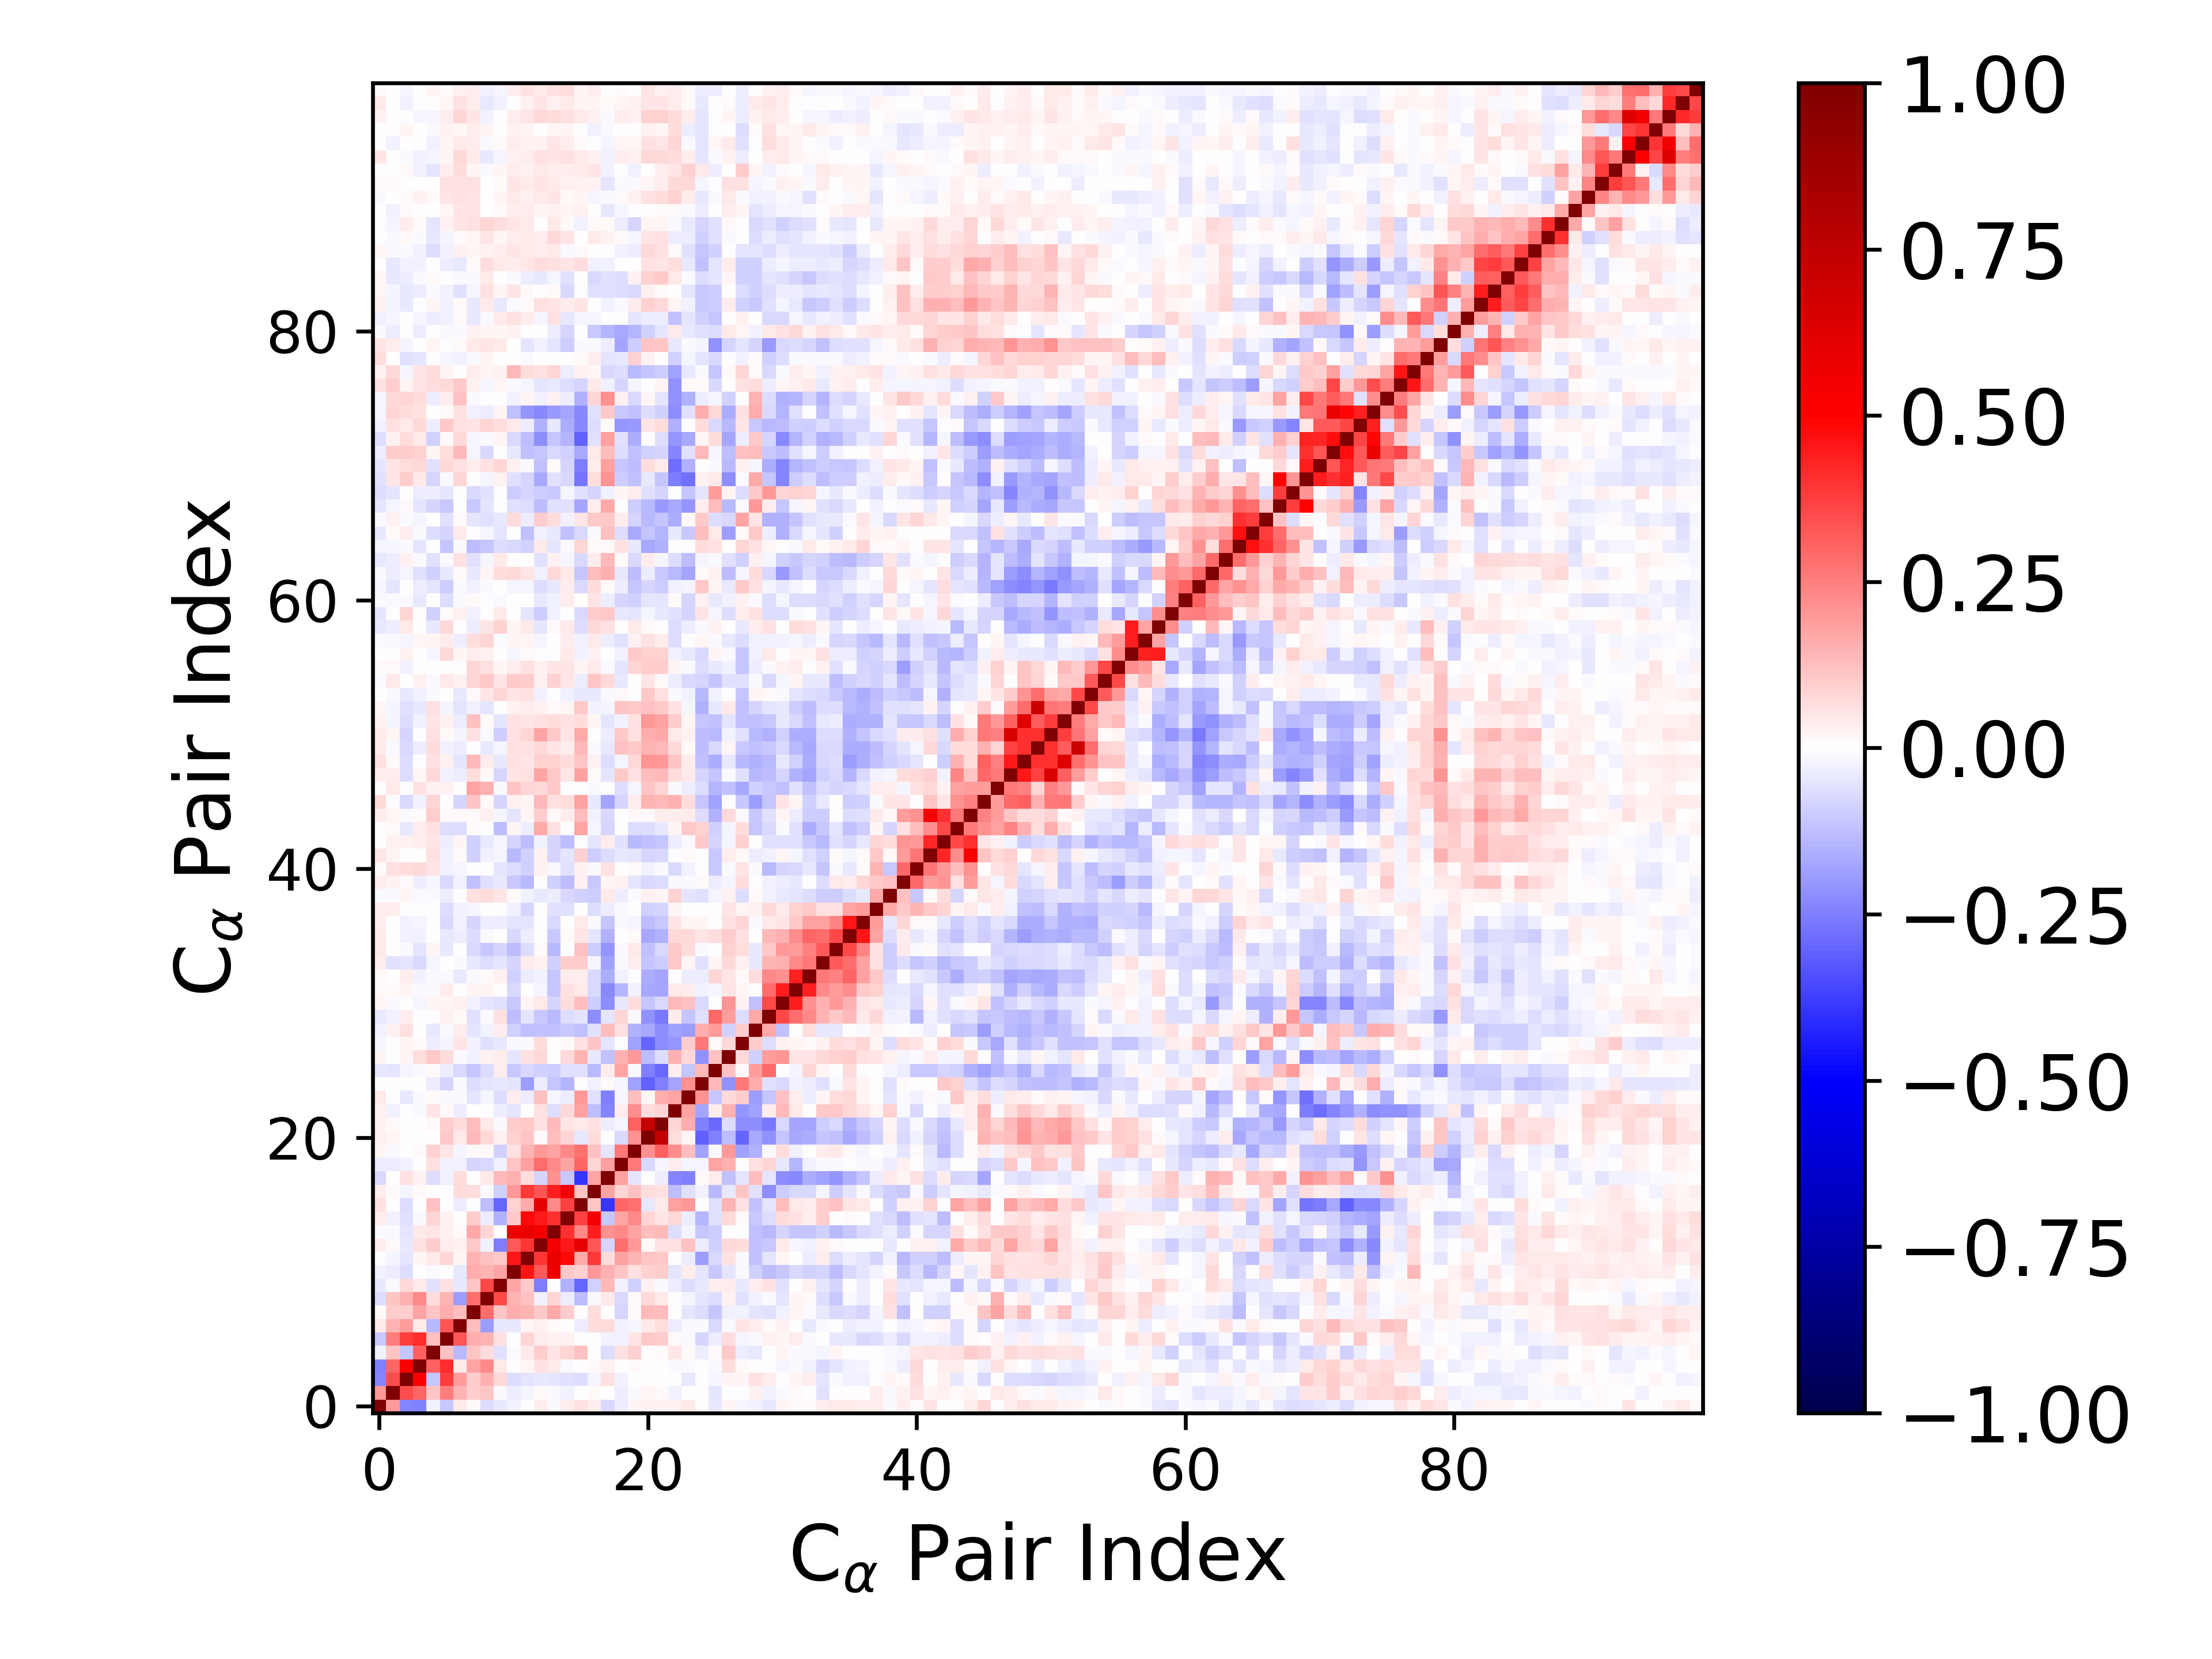

The table this chart was drawn from, first rows:
1.000000000000000000e+00, 2.020601681508286396e-01, -2.420331965370947080e-01, -2.493004806817076813e-01, -3.075639733085095556e-02, -1.023272402287428162e-01, 4.304529044937193544e-02, 9.227996464269356061e-03, -6.582779160565685461e-02, -4.072069883651278227e-02, -2.744232866576504920e-02, -1.032120337302047924e-03, 3.222162329687677795e-02, -1.174086099096996808e-02, 3.709216165869762272e-02, 5.532789740689758595e-02, 3.576659582498187967e-02, -7.049839402635023344e-02, -3.485378600482732375e-02, 2.226567748641217551e-02, 2.875395664297720338e-02, 3.071765452746460720e-02, 2.862150898405553881e-02, 4.523604404231401643e-02
2.020601681508286396e-01, 1.000000000000000000e+00, 3.460281511365211893e-01, 3.008645589283439614e-01, 1.101033295866201550e-01, 2.564244866951155277e-01, 1.415063833357097234e-01, 1.002617187976317936e-01, 1.107589353527614340e-01, -1.349162381688704185e-02, -3.453802694115588878e-02, -1.594978353857765332e-02, 1.319536223779620154e-02, -1.117331374000046784e-02, -2.438595454547621069e-02, -5.173775716262096758e-03, 1.037825422275526384e-02, 6.084723512963879054e-03, -3.472811090823699903e-02, -1.475849279295825614e-02, 1.650758449298048505e-02, 1.083927928850055705e-02, -2.421173347155709116e-02, -7.451034987193167099e-03
-2.420331965370947080e-01, 3.460281511365211893e-01, 1.000000000000000000e+00, 5.167781705903512490e-01, -1.157124882902585833e-01, 3.819750825709319342e-01, 1.898387190682659098e-01, 9.882731589824082785e-02, 1.514569354548358504e-01, 7.572224887560155548e-02, -6.708681959228240954e-02, -5.185220167014095022e-02, -3.996450520106738236e-02, -5.434885258429713456e-02, -6.123606077181094343e-02, -6.657432632976915954e-02, -2.190222201960007747e-02, 5.833682612540359164e-02, -2.900076684442464206e-02, -4.149541682474623336e-03, 6.356428078303100887e-03, 1.339476273077026738e-04, -6.310104345331431393e-03, -4.208871605981134856e-02
-2.493004806817076813e-01, 3.008645589283439614e-01, 5.167781705903512490e-01, 1.000000000000000000e+00, 3.108335291255130417e-01, 4.097904060234019985e-01, 4.012307179023294479e-02, 1.723541284882901814e-01, 2.277914820919760830e-01, 3.910851729281827199e-02, 3.662400343913144608e-03, 1.605292202728676731e-02, 5.581078874538426826e-02, 4.338891245552457809e-02, -8.114100913486939695e-03, 4.173273520883330305e-03, 9.144228777447152567e-03, 2.760135432169284406e-02, 5.747511627862997123e-03, 1.471858750239471263e-02, 7.723363180145763340e-03, 6.284011829110081743e-03, -1.216008860262090402e-02, -1.423717137648133207e-02
-3.075639733085095556e-02, 1.101033295866201550e-01, -1.157124882902585833e-01, 3.108335291255130417e-01, 1.000000000000000000e+00, 1.194504997547551489e-01, -1.341210116514490180e-01, 1.135388440812524907e-01, 6.960728882497543846e-02, -5.639879297268370756e-02, -9.563328034291536037e-03, 4.331002789846553208e-02, 1.001758346958186441e-01, 4.711345665065973937e-02, 8.178950770221471434e-02, 1.241860384536498246e-01, 6.490776140453576037e-03, -6.802379041719952557e-02, 5.998396896406110734e-02, 8.998525943498082713e-02, 7.276674593765111200e-03, 1.014653939797441513e-02, 4.825075082613668881e-02, 1.347387727313127843e-02
-1.023272402287428162e-01, 2.564244866951155277e-01, 3.819750825709319342e-01, 4.097904060234019985e-01, 1.194504997547551489e-01, 1.000000000000000000e+00, 3.352042062582230031e-01, 1.586475366522790142e-01, 1.409794433279957515e-01, 5.543870573042061767e-02, -7.323338724989487264e-03, 8.380442767980583740e-02, 3.475484712693457934e-02, 2.584204919835193098e-02, 2.885475653248429848e-02, -3.863961968980284423e-03, -7.388956952732257145e-03, -2.569120729466421726e-02, -2.597516538655860949e-02, 4.902150780496625920e-02, 1.049670531168638149e-01, 9.906404334453206006e-02, 8.244844388953610076e-03, -1.180788842751572670e-02
4.304529044937193544e-02, 1.415063833357097234e-01, 1.898387190682659098e-01, 4.012307179023294479e-02, -1.341210116514490180e-01, 3.352042062582230031e-01, 1.000000000000000000e+00, 1.270232046942049164e-01, -1.908697749874143090e-01, -4.595151372271730206e-02, -4.559490892620094576e-02, 1.851662726222721642e-02, 2.723904497211344228e-02, 1.086132086303778777e-02, 5.833343701625334603e-03, -3.875276606691419046e-02, 6.436429995600563558e-02, 6.504282519014807640e-02, -2.607412104690872215e-02, -2.016239543817173463e-02, 4.101917008700547290e-02, 6.933502143886960400e-02, -3.887758055822375380e-02, -1.518758698980008509e-02
9.227996464269356061e-03, 1.002617187976317936e-01, 9.882731589824082785e-02, 1.723541284882901814e-01, 1.135388440812524907e-01, 1.586475366522790142e-01, 1.270232046942049164e-01, 1.000000000000000000e+00, 2.828705141084370545e-01, 1.125158294508620538e-01, 1.582507453530890840e-01, 1.452248217103687122e-01, 1.091407102151419894e-01, 1.647443193439489806e-01, 1.004544810956283785e-01, -1.991034283488675709e-03, 6.463309602263957176e-02, 6.429251708082289393e-03, -7.958009832576513898e-02, 1.477112140444547354e-02, 1.361887830364532093e-01, 1.304350220337756883e-01, 4.892765962423778134e-03, -5.041949923188051436e-02
-6.582779160565685461e-02, 1.107589353527614340e-01, 1.514569354548358504e-01, 2.277914820919760830e-01, 6.960728882497543846e-02, 1.409794433279957515e-01, -1.908697749874143090e-01, 2.828705141084370545e-01, 1.000000000000000000e+00, 3.591672910436651822e-01, 1.427250856533952283e-01, 1.240820742738695109e-01, -2.873583804667673852e-02, 7.884908285565951636e-02, -3.264003329440630374e-02, -1.297101482682276041e-01, -9.788943731285649694e-03, 3.982809681926547524e-02, -7.162144240274780083e-02, 9.617328447242758094e-03, 7.247961804667502062e-02, 4.538025131298831227e-02, -7.768372781590148456e-03, -2.109240329723429189e-02
-4.072069883651278227e-02, -1.349162381688704185e-02, 7.572224887560155548e-02, 3.910851729281827199e-02, -5.639879297268370756e-02, 5.543870573042061767e-02, -4.595151372271730206e-02, 1.125158294508620538e-01, 3.591672910436651822e-01, 1.000000000000000000e+00, 1.754105601325018360e-01, 1.061437151963579434e-01, -2.561321430395704923e-01, -3.523806628737321742e-03, -1.506250979726759254e-01, -2.980857212894543196e-01, -9.027583925170408474e-02, 1.333091275341322657e-01, -2.806486606899155634e-02, -9.226896046264591866e-02, 3.033986130756985422e-02, -7.971014812134391211e-03, -3.841808470269699599e-02, -6.426454680406708253e-02
-2.744232866576504920e-02, -3.453802694115588878e-02, -6.708681959228240954e-02, 3.662400343913144608e-03, -9.563328034291536037e-03, -7.323338724989487264e-03, -4.559490892620094576e-02, 1.582507453530890840e-01, 1.427250856533952283e-01, 1.754105601325018360e-01, 1.000000000000000000e+00, 4.566388979606877396e-01, 3.249350585403071867e-01, 5.587693880584625461e-01, 1.054581107340935714e-01, 9.147244972129955909e-02, 2.004990826021788575e-01, 1.537888522852771667e-01, 1.117828074623258422e-01, 5.862684141511136787e-02, 9.048727512765539216e-02, 1.007328944514527674e-01, -4.712314510270936008e-02, 3.391135350634980755e-02
-1.032120337302047924e-03, -1.594978353857765332e-02, -5.185220167014095022e-02, 1.605292202728676731e-02, 4.331002789846553208e-02, 8.380442767980583740e-02, 1.851662726222721642e-02, 1.452248217103687122e-01, 1.240820742738695109e-01, 1.061437151963579434e-01, 4.566388979606877396e-01, 1.000000000000000000e+00, 3.971633991171429900e-01, 5.744820923462267137e-01, 4.798878599813114487e-01, 1.669839203164529273e-01, 3.867193723523154048e-01, 6.279302413960081986e-02, 1.825331650261098893e-01, 1.476501199033759815e-01, 1.140607886965532974e-01, 1.092973034492258771e-01, 2.043005126025345623e-03, -3.212435523231547269e-02
3.222162329687677795e-02, 1.319536223779620154e-02, -3.996450520106738236e-02, 5.581078874538426826e-02, 1.001758346958186441e-01, 3.475484712693457934e-02, 2.723904497211344228e-02, 1.091407102151419894e-01, -2.873583804667673852e-02, -2.561321430395704923e-01, 3.249350585403071867e-01, 3.971633991171429900e-01, 1.000000000000000000e+00, 5.364673005203279832e-01, 4.489207200514885310e-01, 6.014851933156428743e-01, 3.287141552768963471e-01, -8.334011432404105080e-02, 2.849902405670086680e-01, 1.973329323628527643e-01, 1.418393460207424336e-02, 5.543449776410487584e-02, 5.901900865595492707e-02, 1.191931194002664035e-01
-1.174086099096996808e-02, -1.117331374000046784e-02, -5.434885258429713456e-02, 4.338891245552457809e-02, 4.711345665065973937e-02, 2.584204919835193098e-02, 1.086132086303778777e-02, 1.647443193439489806e-01, 7.884908285565951636e-02, -3.523806628737321742e-03, 5.587693880584625461e-01, 5.744820923462267137e-01, 5.364673005203279832e-01, 1.000000000000000000e+00, 4.035764556738159481e-01, 2.301191007035579272e-01, 4.416466684328207992e-01, 2.125346347629337995e-01, 2.265713619863526651e-01, 1.789121068822947802e-01, 1.308181679504282768e-01, 1.395416679998148224e-01, -6.772273485768019741e-02, -1.573870068428775623e-02
3.709216165869762272e-02, -2.438595454547621069e-02, -6.123606077181094343e-02, -8.114100913486939695e-03, 8.178950770221471434e-02, 2.885475653248429848e-02, 5.833343701625334603e-03, 1.004544810956283785e-01, -3.264003329440630374e-02, -1.506250979726759254e-01, 1.054581107340935714e-01, 4.798878599813114487e-01, 4.489207200514885310e-01, 4.035764556738159481e-01, 1.000000000000000000e+00, 3.682752389951060579e-01, 5.455128702253139172e-01, -1.085100440815196937e-01, 1.769337296388814040e-01, 2.297786849713529256e-01, 7.995194015106772689e-02, 5.383844909376018367e-02, 7.603372525643417590e-02, -3.396425186359331577e-02
5.532789740689758595e-02, -5.173775716262096758e-03, -6.657432632976915954e-02, 4.173273520883330305e-03, 1.241860384536498246e-01, -3.863961968980284423e-03, -3.875276606691419046e-02, -1.991034283488675709e-03, -1.297101482682276041e-01, -2.980857212894543196e-01, 9.147244972129955909e-02, 1.669839203164529273e-01, 6.014851933156428743e-01, 2.301191007035579272e-01, 3.682752389951060579e-01, 1.000000000000000000e+00, 1.131797269026531411e-01, -3.961378626140775738e-01, 2.977517113111117775e-01, 2.791235210542909462e-01, -4.052578711619866242e-02, 3.929036818322977770e-02, 1.823770506736838160e-01, 1.982398596618838715e-01
3.576659582498187967e-02, 1.037825422275526384e-02, -2.190222201960007747e-02, 9.144228777447152567e-03, 6.490776140453576037e-03, -7.388956952732257145e-03, 6.436429995600563558e-02, 6.463309602263957176e-02, -9.788943731285649694e-03, -9.027583925170408474e-02, 2.004990826021788575e-01, 3.867193723523154048e-01, 3.287141552768963471e-01, 4.416466684328207992e-01, 5.455128702253139172e-01, 1.131797269026531411e-01, 1.000000000000000000e+00, 1.773701600846003534e-01, 8.250735928775139449e-02, 1.215112387617273138e-01, 6.767043229557637152e-02, 5.987753130712317878e-02, -1.303023820753594075e-01, -6.144539815455404841e-02
-7.049839402635023344e-02, 6.084723512963879054e-03, 5.833682612540359164e-02, 2.760135432169284406e-02, -6.802379041719952557e-02, -2.569120729466421726e-02, 6.504282519014807640e-02, 6.429251708082289393e-03, 3.982809681926547524e-02, 1.333091275341322657e-01, 1.537888522852771667e-01, 6.279302413960081986e-02, -8.334011432404105080e-02, 2.125346347629337995e-01, -1.085100440815196937e-01, -3.961378626140775738e-01, 1.773701600846003534e-01, 1.000000000000000000e+00, 1.826758044210142762e-01, -5.260720544734878018e-02, -3.236432013866933667e-03, -3.723957357703411297e-02, -2.367332481765210273e-01, -2.465017691999042970e-01
-3.485378600482732375e-02, -3.472811090823699903e-02, -2.900076684442464206e-02, 5.747511627862997123e-03, 5.998396896406110734e-02, -2.597516538655860949e-02, -2.607412104690872215e-02, -7.958009832576513898e-02, -7.162144240274780083e-02, -2.806486606899155634e-02, 1.117828074623258422e-01, 1.825331650261098893e-01, 2.849902405670086680e-01, 2.265713619863526651e-01, 1.769337296388814040e-01, 2.977517113111117775e-01, 8.250735928775139449e-02, 1.826758044210142762e-01, 1.000000000000000000e+00, 2.605746306337836660e-01, -7.244612245072930279e-02, -2.104632961032299257e-02, 3.698759948209909276e-02, -1.707887823715367043e-02
2.226567748641217551e-02, -1.475849279295825614e-02, -4.149541682474623336e-03, 1.471858750239471263e-02, 8.998525943498082713e-02, 4.902150780496625920e-02, -2.016239543817173463e-02, 1.477112140444547354e-02, 9.617328447242758094e-03, -9.226896046264591866e-02, 5.862684141511136787e-02, 1.476501199033759815e-01, 1.973329323628527643e-01, 1.789121068822947802e-01, 2.297786849713529256e-01, 2.791235210542909462e-01, 1.215112387617273138e-01, -5.260720544734878018e-02, 2.605746306337836660e-01, 1.000000000000000000e+00, 2.122655595280446561e-01, 3.118159312194799249e-01, 2.212334481682955434e-01, 1.263869990480662453e-01
2.875395664297720338e-02, 1.650758449298048505e-02, 6.356428078303100887e-03, 7.723363180145763340e-03, 7.276674593765111200e-03, 1.049670531168638149e-01, 4.101917008700547290e-02, 1.361887830364532093e-01, 7.247961804667502062e-02, 3.033986130756985422e-02, 9.048727512765539216e-02, 1.140607886965532974e-01, 1.418393460207424336e-02, 1.308181679504282768e-01, 7.995194015106772689e-02, -4.052578711619866242e-02, 6.767043229557637152e-02, -3.236432013866933667e-03, -7.244612245072930279e-02, 2.122655595280446561e-01, 1.000000000000000000e+00, 7.243732346716231785e-01, 6.565106766270670247e-02, 1.911960874270375588e-02
3.071765452746460720e-02, 1.083927928850055705e-02, 1.339476273077026738e-04, 6.284011829110081743e-03, 1.014653939797441513e-02, 9.906404334453206006e-02, 6.933502143886960400e-02, 1.304350220337756883e-01, 4.538025131298831227e-02, -7.971014812134391211e-03, 1.007328944514527674e-01, 1.092973034492258771e-01, 5.543449776410487584e-02, 1.395416679998148224e-01, 5.383844909376018367e-02, 3.929036818322977770e-02, 5.987753130712317878e-02, -3.723957357703411297e-02, -2.104632961032299257e-02, 3.118159312194799249e-01, 7.243732346716231785e-01, 1.000000000000000000e+00, 7.904764380631411347e-02, 1.622594050378802222e-01
2.862150898405553881e-02, -2.421173347155709116e-02, -6.310104345331431393e-03, -1.216008860262090402e-02, 4.825075082613668881e-02, 8.244844388953610076e-03, -3.887758055822375380e-02, 4.892765962423778134e-03, -7.768372781590148456e-03, -3.841808470269699599e-02, -4.712314510270936008e-02, 2.043005126025345623e-03, 5.901900865595492707e-02, -6.772273485768019741e-02, 7.603372525643417590e-02, 1.823770506736838160e-01, -1.303023820753594075e-01, -2.367332481765210273e-01, 3.698759948209909276e-02, 2.212334481682955434e-01, 6.565106766270670247e-02, 7.904764380631411347e-02, 1.000000000000000000e+00, 1.733005879438351549e-01
4.523604404231401643e-02, -7.451034987193167099e-03, -4.208871605981134856e-02, -1.423717137648133207e-02, 1.347387727313127843e-02, -1.180788842751572670e-02, -1.518758698980008509e-02, -5.041949923188051436e-02, -2.109240329723429189e-02, -6.426454680406708253e-02, 3.391135350634980755e-02, -3.212435523231547269e-02, 1.191931194002664035e-01, -1.573870068428775623e-02, -3.396425186359331577e-02, 1.982398596618838715e-01, -6.144539815455404841e-02, -2.465017691999042970e-01, -1.707887823715367043e-02, 1.263869990480662453e-01, 1.911960874270375588e-02, 1.622594050378802222e-01, 1.733005879438351549e-01, 1.000000000000000000e+00
-5.882111089009836591e-03, 3.455829797862176606e-03, 7.399110943979841752e-03, 5.873643494483055637e-03, -3.851815890501321393e-02, -8.002350854594215968e-02, -1.163486486553966248e-02, -6.654185684789137856e-02, -5.330103637490818391e-02, -4.122654456364651526e-02, -5.349657716881350139e-02, -1.885381906179313949e-01, -3.362312967163510330e-02, -1.147718973193372349e-01, -1.436359915440663104e-01, 4.973895694920991289e-03, -2.943795907128020362e-02, 9.724572285737798777e-03, -1.771563938934939131e-02, -1.800871862709862437e-01, -3.123972750468036463e-01, -2.465764631837257526e-01, -1.724779794839849112e-01, 2.150831289004800917e-01
-3.991248748670538082e-02, -4.891462065799780101e-02, -1.719605762344349198e-02, -1.245170801380705503e-02, 1.135055477742594361e-02, -3.825224711346119494e-02, -7.080093382938376645e-02, -1.152554792708989223e-01, -6.923793483592204090e-02, 3.635141324878796848e-02, -1.053054030877264291e-01, -7.322761874856090203e-02, -8.941118639707014426e-02, -9.725064018219245487e-02, -5.687827831433759501e-02, -5.929243534033332153e-02, -1.378710197295187345e-01, 3.777483552547555856e-02, 1.779250089077661634e-01, -1.138911829105219119e-02, -2.489840189230506096e-01, -2.890927097524432776e-01, 3.765238845691930986e-02, -1.122353147526972822e-01
1.575192724068656680e-02, -6.161613054362855826e-04, 2.044626115907848679e-02, 6.624947491815530443e-02, 1.061747309813527995e-01, 6.558702281824944913e-02, -1.177406104244351458e-02, -2.605411527647909231e-02, 3.106179873054800214e-02, 3.854239596330303469e-02, -4.947471372118632943e-02, 5.587103531156224073e-02, 7.074611495166154007e-02, -4.722223640546053917e-03, 7.253062032891126332e-02, 1.455020406039500280e-01, -4.001149093410803076e-02, -1.224040574310511359e-01, 1.537169168139674857e-01, 2.030450536493847435e-01, -1.283950643950727277e-01, -6.711330566797586716e-02, 1.486143021739931291e-01, 7.594330721001411877e-02
-2.092064117108123622e-02, -4.498019008277030772e-03, 1.598864387308479226e-02, 8.698338513758986645e-03, -3.455379128859020071e-02, -1.697212844381993171e-02, 4.935367914566312492e-02, -2.779469171954393469e-02, -5.722620424339429357e-02, -4.112121727778467184e-02, -1.432127035214881411e-02, -1.245129189538577916e-02, 6.653155133618939010e-02, -3.987773201615908876e-03, 1.497089711037974218e-02, 5.604521691924810312e-02, 1.143266235907752781e-01, -4.820688027049748609e-02, -7.698963313176690818e-03, -1.858885887376967583e-01, -3.031098090785671606e-01, -2.258883963540611328e-01, -2.084000003845342119e-01, 9.403773018365199632e-02
-2.491154676081676692e-02, 2.919529432814602435e-02, 5.816225612524739824e-02, 1.672100999929936960e-03, -4.401078011727289907e-02, -1.108394851406406187e-02, 3.465408432417489693e-02, -4.745361684272064728e-02, -3.078887107224606567e-02, 3.248731694491879124e-02, -9.329609827548412948e-02, -1.242488155790324456e-01, -1.236985637786644082e-01, -1.198512037118375922e-01, -1.035852488533063886e-01, -1.216565115489725152e-01, -6.073957874128153855e-02, 1.317791715583507550e-01, 5.975267165531045199e-02, -1.490437969436246846e-01, -1.680020241589859353e-01, -2.225672044193593158e-01, -1.828629302925360300e-01, -1.917658646786085108e-01
-4.561175922200893379e-02, -2.588409792538909349e-02, 3.635001714668355255e-02, -5.771463091607293913e-03, -3.366260054980696036e-03, 2.517111382283765061e-02, 1.223339421167525878e-02, -5.581313230319064761e-02, -1.296776465066740332e-02, 5.992473023260993376e-02, -1.285433341399645213e-01, -4.921642884599325418e-02, -1.060454038847275654e-01, -1.379726212352695158e-01, -6.463800313411878495e-02, -5.423950664564709118e-02, -2.243932830780293042e-01, -4.759856744468548423e-02, 7.945292376392233680e-02, -1.339588701235381457e-02, -2.171207926328036220e-01, -2.586532966769076736e-01, 3.810268690168436972e-02, -1.162353318733188728e-01
2.290653311986799376e-02, -8.517992094905375497e-03, -2.608089030735793318e-03, -2.032170395516700798e-02, 1.871286077357176350e-02, 2.335718837650131371e-02, 3.065850086956796797e-02, -3.056113874077578257e-02, -5.304083739686776128e-02, -5.501299161797898463e-02, -1.061931022812239445e-01, 2.080581569790248414e-02, 4.179968819167043798e-02, -8.169221895787406873e-02, 6.871745049201292976e-02, 1.318329810076027397e-01, -9.480526692547797118e-02, -2.260233843115319052e-01, -4.302466281111252955e-02, 7.024743937855172649e-02, -1.144933560386983823e-01, -7.752375228508301408e-02, 1.340679608974667258e-01, 1.191933328914326212e-01
1.437423111837488054e-02, 1.378341015270228252e-02, 1.577861632214964602e-02, -8.585534093995964358e-03, -8.342610724580703033e-03, 3.193794307206333782e-02, -6.831176468921788337e-04, 1.672082492168031412e-02, 1.727767594714058053e-02, 1.941012400683066142e-03, -7.737595236352889927e-02, 4.284271541304499574e-03, -2.322686505259438997e-02, -1.126484158376562517e-01, 6.118574002717327293e-02, 4.293952838924165044e-02, -7.286348393667105294e-02, -2.303179686873839671e-01, -1.423363501064152659e-01, -2.543986161115198430e-02, -1.670576704570196913e-01, -1.790852921486327520e-01, 4.133792533193025864e-02, 3.209109837788964859e-02
1.500979539827713115e-02, 2.573640089767826396e-04, 3.335015540379553112e-02, -2.501471615998030265e-02, -1.485712164226205521e-02, -1.019659013093129375e-02, -4.442762902494280797e-02, -1.090408289951904676e-02, 8.767699394941430580e-03, 2.776719280932281667e-02, -8.972842894049171125e-02, -3.501679040192300085e-02, -2.715498976598197667e-02, -1.164600064029614468e-01, 3.770088851611436837e-02, 3.722901508726246533e-02, -7.141453240729352114e-02, -1.570755119288677615e-01, -2.934490651154699620e-02, -6.219943837673594898e-03, -1.588142580402781001e-01, -1.786649484662848897e-01, 4.131798780798184682e-03, -3.509710299053979410e-02
3.153187087240409692e-02, -5.582757620903144175e-02, -4.915186477542372173e-02, -7.043837383804571473e-02, -1.780011016924670439e-02, 5.364720004299852914e-03, -1.483158038726108650e-02, -4.459315257380553482e-02, -6.493567629678419217e-02, -5.128984489191510537e-02, -8.346110186202315706e-02, 3.455276315819533206e-02, 2.494831765661117973e-02, -8.716006880116337896e-02, 9.400578127789145644e-02, 1.001527244982056836e-01, -1.674464023213510788e-02, -1.850091501521010373e-01, -1.509447433467368468e-02, 3.465007962112328505e-02, -1.096124122539410273e-01, -1.014612004909596354e-01, 1.085972490091763332e-01, 2.339272310788836559e-02
3.959516523350838091e-02, 2.386934904579294560e-03, -1.411441213494819477e-02, -5.368047984301724945e-02, 1.784224513303034679e-02, -4.159090361025591376e-02, -4.411306237457753368e-03, -7.717458750485430008e-02, -1.027039138011178881e-01, -7.881124721432505864e-02, -1.319274239597504339e-01, -6.753964822827050740e-02, 8.840223051832952345e-03, -1.366484672224300700e-01, 6.774401615891279156e-03, 1.206529010095302168e-01, -9.573018808135320967e-02, -2.103064373244788177e-01, -9.808270397051916528e-03, 4.167482223846618455e-02, -1.177245303857406278e-01, -7.659989480577929222e-02, 1.044625656716666046e-01, 6.812175810677434384e-02
4.625217877349823564e-02, 1.201987241166452541e-03, -2.417399055593673005e-02, -2.550700716826407102e-02, -1.419842184422827423e-03, -4.581614498784124245e-02, -3.658361266377211513e-02, -6.546271152294401430e-02, -8.974812813455058935e-03, 2.009651417649028528e-03, -7.522426134874801718e-02, -3.650004210686314671e-02, -7.297862337821234106e-03, -1.077862973082416992e-01, 1.241587767040582858e-02, 5.075073538610696405e-02, -5.368643344749091800e-02, -1.514063710394698836e-01, -7.088638828809564786e-03, 1.530129936611046744e-02, -1.711509881016568257e-01, -1.530840287793859278e-01, 7.264848887456759607e-02, 7.466165564199696292e-02
3.457379883701821449e-02, 5.557156917353489774e-03, -2.359631866083884699e-02, -2.244162801220905140e-02, -5.192473195499792971e-03, -7.157873229136516025e-02, -2.633751575154763547e-02, -8.508820331641954449e-02, -3.821015160329778448e-02, -3.437881338304722700e-02, -5.024422401888892914e-02, -5.389385539474144532e-02, -2.389123794725011001e-03, -7.227168961603268327e-02, 1.779696238444133461e-03, 4.234478616660281719e-02, -1.407335020743960378e-02, -1.170040832426815364e-01, -1.267046993307356997e-02, -1.632166626597358200e-02, -1.267531189183880580e-01, -1.065001999158960433e-01, 4.748256097891744715e-02, 2.330227496069494156e-02
3.316693569264007185e-02, 3.524011999509406301e-02, -2.803291745083524248e-03, -3.763577785727690098e-03, 1.839386952483270353e-03, -6.511911335972529746e-02, -3.082816989927344639e-02, -1.605110734535927786e-02, 4.321208884857542266e-03, -2.481940591351200834e-03, -2.505737138048197074e-02, -7.909977870437749636e-02, 2.002146111737417716e-03, -5.605408693823325100e-02, -5.493902702694839629e-02, 5.026899094424926683e-03, -6.772388800915379869e-02, -3.425524495527521029e-02, -1.236400175263280971e-02, 4.935885979086522025e-03, -9.144647513658364646e-02, -8.255461073028125263e-02, 2.130174156107884562e-02, -1.025044444429484879e-03
-1.280512757525015081e-02, -1.290459483404835135e-02, 2.327022131907720628e-02, -1.440576945187755330e-02, -1.136801187780839967e-02, -3.455470676612893560e-02, -2.906118724894424937e-03, 6.242513888057028837e-02, 6.737955711693040250e-02, 4.866321285170824990e-02, 1.530846086118698920e-02, -2.519700341605306260e-02, -4.077179069836136399e-02, -3.497299278700614911e-02, -7.393499422828990475e-02, -8.909872298987626948e-02, -9.631306621229777931e-02, 4.541832711559843500e-02, -3.669147251289963524e-02, -1.322866880635238836e-02, 3.030873195277665466e-02, 2.219318577272254289e-02, 8.878478796970241949e-02, -4.904358867728312449e-02
3.271508463547322804e-02, 2.625339164004842837e-02, 1.223074161943784981e-02, -3.254294018094180257e-02, -2.000512703085975674e-02, -7.641925995696331742e-02, -2.724735112144410429e-02, -1.213674085860148716e-01, -6.053377558539580622e-02, -4.497319919428042351e-02, -1.039758142051686873e-01, -1.375299643383232628e-01, 3.671069244212179020e-03, -8.918495128822989670e-02, -1.291465539301035470e-01, 2.371115922549960411e-02, -1.062833844230641617e-01, 1.962341584850138890e-02, 2.968415707330559344e-02, -5.444141321455986393e-02, -7.238527811633653497e-02, -6.863312465059195899e-02, -1.395305623264893151e-02, -9.429548184906542604e-03
1.110872834095625629e-02, 6.187268363257732856e-02, 6.976620047494001831e-02, 7.171954693114705737e-02, 5.009669293521386985e-02, -3.057248285967793799e-02, -2.335274222166656630e-02, 2.276852335046756180e-03, 4.059700686649107652e-03, -4.871035354889654417e-02, -6.342029293941781054e-02, -8.688343678622249822e-02, 3.107776995989855809e-02, -1.224730269543775583e-02, -6.027231651130870310e-02, 2.766769365290722843e-02, -1.011720483346387721e-02, 5.756108477939910623e-02, 4.058779495209078269e-04, 1.367423189498877083e-02, -2.837609546680826961e-02, -1.141442682273560195e-02, -7.335758313110427031e-02, -2.566264829789768540e-02
5.372290496096034790e-02, 2.158696868784197934e-02, -5.693192134837200130e-03, 1.540217123272004341e-03, 5.909063809164594172e-02, -2.375630217351088272e-02, 1.124276570715619303e-02, -8.700282264414281597e-02, -2.346751828255896899e-02, -1.782722765829999542e-02, -1.371511262666548492e-01, -9.360452865783004672e-02, 2.364058616454743633e-02, -8.525114108329684415e-02, -5.290289652072703575e-02, 8.640909943470154175e-02, -9.789476391593741889e-02, -6.873711509306862366e-02, -3.913577376951291736e-02, -5.298570194175226261e-02, -8.102664290107400302e-02, -7.272667206104034554e-02, -6.456780352783030724e-03, 1.509997190067555346e-02
3.126710046965831390e-03, 2.408046008546830749e-02, 3.065981999680459161e-02, 3.461700703938201673e-02, 4.801822141028494473e-02, -3.898977695638139451e-02, 1.910455080713440237e-02, -9.132913022260147340e-02, -3.980966678737987707e-02, -1.760518759462135693e-02, -8.489934354822126217e-02, -1.313475959318339270e-01, -2.576415708880335984e-02, -8.517161779704121582e-02, -1.318596994111338183e-01, -4.942740145562817163e-03, -5.178982320384725030e-02, 3.548021577013490274e-02, -6.244278090873176673e-02, -1.357151174318669551e-01, -1.247622592484822768e-01, -1.121694213391743050e-01, -3.696921332086759021e-02, -1.527762525614371689e-02
-4.855066855754357896e-03, 1.483214441067773164e-02, -4.436507749938610468e-02, 3.282215062506269737e-02, 5.485202220745262480e-02, -6.982366041639667675e-02, -6.937532409812509349e-02, 1.413171386373761849e-02, -4.885606567979383814e-03, -1.326249165959270671e-01, 1.738946988475357711e-02, -3.536738816741711450e-02, 1.686100058952773872e-01, 5.680159737756580729e-02, -3.576781068868157935e-03, 1.746443617750048083e-01, -1.809402103896105840e-02, -8.201588789010796909e-02, 1.651985941308199268e-03, -6.902114319023809619e-02, -6.281455732454821472e-02, -4.046629507625087302e-02, 1.798341027120916799e-02, 1.022474784686095706e-01
3.722020242849900101e-02, 2.022410065457877840e-02, -1.127582332374311991e-02, 1.121495748799369516e-02, 9.974547963138512274e-02, 1.185869464883708597e-02, 1.002402706749467610e-02, 1.325049766698397323e-02, 2.491952176232027638e-02, -2.000785479443158502e-02, -4.885728132070058655e-02, 1.884710762295812789e-02, 9.746284824071888009e-02, 1.196169308009387838e-02, 3.810154615969522929e-02, 1.292987498508106625e-01, -2.957649966201451874e-02, -7.195312323103426888e-02, -4.342134918282822276e-03, 9.750094177949256841e-03, 8.919949241598262163e-03, 3.540477231270944963e-02, 3.168096398843973233e-02, 3.500225100256611210e-02
7.671474023011683185e-02, -2.825492748669390132e-03, -7.496442405275625942e-02, -2.584309023579487927e-02, 8.560195531967662586e-02, 3.468391089211829686e-03, -8.131915355792400379e-02, 1.165400504803600912e-01, 1.066014379718883270e-02, -7.961788579654924258e-02, 2.654589109683413994e-02, 2.003653380461721187e-02, 1.360779322388297186e-01, 6.162531845141578507e-02, 6.732896279427143249e-02, 1.831702890567318831e-01, -4.606087096299220363e-02, -1.781734131064988957e-01, -8.191819498889706119e-02, 3.354110852475779281e-02, 1.476496291072670330e-01, 1.398084709643977464e-01, 1.519344192388716597e-01, 6.469623369831310755e-02
-1.688639847675997129e-03, 4.431766732661249902e-02, -2.299914656505952157e-03, 5.526499302783521167e-02, 3.056831032055687403e-02, 2.492395648335592184e-02, 5.659956318378790187e-04, 1.730787044103285210e-01, 1.516150740122997054e-01, -1.501765369654350056e-02, 1.153659181206993234e-01, 7.867843848313843536e-02, 7.570040294101586242e-02, 1.085262646626906080e-01, -4.904437024814205584e-03, 4.874980491353511809e-03, -1.029374603019673519e-02, 6.093782020608367288e-03, -6.745248150861155034e-02, -1.848849467054767756e-02, 1.132121939524938503e-01, 8.017829133751548654e-02, -1.057499403751556433e-02, -3.362727688322993819e-02
3.860811927594773318e-02, 3.609334188187984099e-02, -6.383383105331669194e-02, 1.647092496421426536e-02, 7.230927148740680377e-02, -2.442495981100431535e-02, -3.589181394444267842e-02, 6.927109928281356688e-02, 1.527574857458460257e-02, -8.510382417965323132e-02, 4.940016002140010243e-02, 5.992479156557310033e-02, 1.751842347650734433e-01, 1.092589692060807471e-01, 5.010120009537219476e-02, 1.864530283421573509e-01, 1.259163375097787849e-02, -5.269209022205838255e-02, 1.016452397491520443e-01, 6.198700179610924788e-02, 1.280183573032703248e-01, 1.338343800395612182e-01, 6.926973923538704003e-02, 4.512524561111821986e-02
5.662093795587270356e-02, 9.042533735751609111e-03, -6.775848136228017349e-02, -5.841940886886474310e-03, 6.205319711228264590e-02, 2.509482186962827890e-02, -4.959327008669522224e-02, 1.381596196317048664e-01, 3.858041159017832483e-02, -4.429158501085925237e-02, 6.094206304375606592e-02, 5.270819948238352620e-02, 8.915226164334437431e-02, 9.140416287510570725e-02, 6.388016672838173204e-02, 1.109316688257857703e-01, 2.519095092208907538e-02, -6.489031577444220877e-02, -1.854482007087053866e-02, 7.609810257600256589e-02, 2.089743302656981716e-01, 2.030701813546100798e-01, 1.112050477186931063e-01, 3.788234421471925462e-02
4.318051791515872123e-02, -8.702842017975647576e-03, -7.321201230402761551e-02, -3.811198712912463454e-02, 6.813846329558996551e-02, -2.855540110164014531e-02, -3.627309470883903486e-02, -4.677803768025500311e-03, -4.238558504518231268e-02, -2.014782677175975048e-02, 5.662022644637713237e-02, 5.828674704886173397e-02, 7.594279015435792535e-02, 5.373987497634249988e-02, 3.624295152316549251e-02, 1.380588634912183477e-01, -1.075656965486899465e-02, -4.531336501588618948e-02, 1.222802285511630227e-01, 1.070643121001935150e-01, 1.463244613385462078e-01, 1.335670097898831732e-01, 7.075427681123970525e-02, 1.097585784498398068e-02
4.268587318238535600e-02, 1.859337506463876188e-02, -7.815276619800157198e-02, -2.977172007219136465e-03, 5.587782004686391718e-02, 1.236412052350015396e-02, -2.036849658548453915e-02, 5.850372838167729878e-02, -1.318079280452129874e-02, -9.379820011742824593e-02, 6.169560421571432945e-02, 8.159511676566159888e-02, 1.719172386179945722e-01, 1.076509746429745867e-01, 5.029369748984609256e-02, 1.666387093251615326e-01, 3.403154626929887593e-03, -3.674099640409179968e-02, 1.091711874278512712e-01, 5.696335370463439379e-02, 1.619105659940940911e-01, 1.662465123936802125e-01, 4.094416954689333865e-02, 2.642381362592892760e-02
3.038078812961097705e-02, -1.886559640553269260e-02, -6.493111046575208989e-02, -3.018599694443278511e-02, 4.747940841352284169e-02, 2.735704250256218786e-02, -3.804519763932757981e-02, 1.195514692158132497e-01, 9.324719948852460555e-03, -4.993507813696335812e-02, 5.721042817114616041e-02, 5.158812930276761299e-02, 5.887576137136368848e-02, 6.493174083831926291e-02, 5.777435756721963078e-02, 6.305386506499893740e-02, 2.019738252288266755e-02, -5.043863384732376332e-02, -2.716138822234322181e-02, 5.976081752016072085e-02, 1.954815721689219521e-01, 1.860471970217211224e-01, 9.460796593514390895e-02, 1.733230248772470866e-02
1.723328067956343343e-02, -2.052982630446156115e-02, -5.976422914146685417e-02, -3.916106341883943132e-02, 6.001136604095059363e-02, -2.162339242680277537e-02, -4.986033370413246735e-02, -2.811583176561271991e-02, -4.795145913604414306e-02, 2.109598621945811547e-03, 2.849462144647959758e-02, 3.661253495001847574e-02, 2.985172640541403424e-02, 1.525569754319324074e-02, 2.168143691429134240e-02, 1.036595045807890553e-01, -2.584561330310218216e-02, -1.622700583991465439e-02, 1.109798165820513327e-01, 1.060172673675176674e-01, 1.212818840988101887e-01, 1.042177814053296958e-01, 5.947704282972365170e-02, -1.660458690831371695e-02
4.534655606654129992e-03, -1.541422737252986543e-02, -4.598711051671422467e-02, -2.697442661056217647e-02, -9.736317297760000225e-03, 3.503985179529236897e-05, -4.120906402416339015e-02, 1.043361601110327254e-02, 5.466315826742634137e-02, 8.410360379888588700e-02, 4.716435564244185474e-02, 5.683774609177393022e-02, -3.062793116534851673e-02, -1.722570617212909128e-03, -2.657928008628603067e-02, -3.979803093331723413e-02, -3.938720113104580284e-02, -9.799677956768615417e-03, 1.439423035123992521e-02, -6.113417603726226460e-03, 1.075042512625917768e-01, 6.232809766266215329e-02, -1.390432522005660004e-02, -2.653966273824491864e-02
-8.455107748698649853e-03, 4.125175027737040118e-02, 3.206744362711027099e-03, 2.597854088469051317e-02, -1.160844467143176857e-02, 4.025594439833541510e-02, 2.979960987358556621e-02, 8.351026132781921851e-02, 1.086775426604818795e-01, 5.458915151593690673e-02, 1.090841920738028492e-01, 9.633625308466900461e-02, 3.100498731501785329e-02, 9.129219591906287401e-02, 4.931718048469153209e-02, -3.454384645323109460e-02, 1.098111987284550867e-01, 7.618408853629010657e-02, -4.115314394313780016e-02, 2.654948947459572460e-03, 4.849092708580603900e-02, 1.125288391509325116e-02, -3.535948368169132550e-02, -7.108494642649891559e-02
1.403420327532169283e-02, 9.499395942456348094e-03, -2.644972244755204246e-02, 1.863422935340403215e-03, -5.017095867665946098e-03, 6.334781776560531423e-03, -2.826005088392740967e-03, 8.177751805765051674e-02, 5.780107007648361411e-02, 1.741840430967583203e-02, 3.439567909037873072e-02, 5.735435200762875607e-02, 2.955210699761941576e-02, 4.936551630357868120e-02, 5.252082665363252967e-02, 1.886396749068534190e-02, 4.460653401263277307e-02, -1.332193888794843892e-02, -5.105978387644358185e-02, 8.548845481275171854e-02, 1.011508342009920514e-01, 9.887446670190143394e-02, 2.290148270854979254e-02, -1.276395617444515615e-02
-5.552853193873772027e-03, -3.874481179674497001e-03, 2.348397767507362857e-02, 6.707922041495927360e-05, -2.023085015875296377e-02, 7.678666385886992463e-02, 2.068689561720300427e-02, 3.327780837722400104e-02, 2.769589184015244440e-02, 3.812506033456051525e-03, -2.315309473141306459e-02, 8.731785969145743412e-03, -6.950269810124683721e-03, -2.119044464044008563e-03, 4.015870243137564105e-02, -3.018223378698484463e-02, 2.590918065076816892e-02, -5.200697268384743902e-03, -2.878566629553190592e-02, 1.021526030254045064e-01, 9.067500295801962651e-02, 8.675234804198848904e-02, -2.388367700009663003e-02, -4.307652977800618954e-02
-1.411871175848427445e-02, -1.332457310964839381e-02, -1.879229384677437789e-02, 1.974472773644590784e-02, 2.135419971506786335e-02, 3.796061776017382178e-02, -3.876804906573023957e-02, 6.478197469907284733e-02, 8.029864756718897711e-02, -1.316185250268640979e-02, 2.039441250678539902e-02, 1.706803852225746015e-02, -1.740178842126335196e-02, 5.224144534341703706e-03, 3.905766289982258443e-02, -2.969581768297800684e-02, 4.252355390699993909e-02, -3.285035045829745592e-02, -6.197178480026628578e-02, 2.785162826145419490e-02, 6.060503990516692696e-02, 3.747561004137433399e-02, -6.885827415166052845e-02, -5.366197462547091408e-03
-4.551217430513016665e-02, -3.250829123302655804e-02, 4.268396437619942363e-02, 5.204130644435737800e-03, -3.960121100859077814e-02, 7.594784494508119432e-02, -5.010139044552109656e-03, -3.797378542528630219e-02, 4.832826824863704906e-02, 8.823414291159989431e-02, 2.329387461134188250e-02, 4.266452029202047469e-02, -5.092441099524217668e-02, 1.302948602188670237e-02, 4.123369276627841806e-02, -6.829888326810901189e-02, 7.232924349254146734e-02, 5.602961113336862864e-02, 7.735935185962521630e-03, 4.288570928668637011e-02, 8.701685619987188994e-03, 3.541196483295789166e-03, -6.927659545957676190e-02, -3.680616790610528183e-02
-5.338765311322272306e-02, -6.948209812783196111e-03, 8.344296033491724329e-02, -6.621672248062217790e-03, -8.894251353075442734e-02, 1.471526073448677432e-02, 2.468202526185080126e-02, -2.873796867506314343e-02, 3.327022290357166921e-03, 4.305930041886434773e-02, -5.064835777396606460e-03, -4.773717337504126274e-02, -1.008016801187559819e-01, -2.901241147610226709e-02, -5.053227238101541501e-03, -7.772056094340543120e-02, 9.944644805366979756e-02, 1.067705892399854611e-01, -4.413166790735864597e-02, -4.902386497148072952e-02, -2.125192863151403183e-02, -4.025443574396442986e-02, -5.845716220087235349e-02, -8.396084948628697309e-02
-7.982847026288408462e-03, -1.506058286174282237e-02, -1.114625894710165321e-02, -4.396624382263126379e-02, -3.629938796617995615e-03, -6.370561105684717507e-02, -1.259763582361354307e-02, 8.254316062753811953e-03, -7.015412798677847332e-03, -1.230029657317865954e-02, 4.401519914841936151e-03, 5.334288127657241946e-03, -4.098706232069102007e-02, -2.693389826650201269e-02, 3.762906013570933850e-02, 5.277317054553399243e-03, 5.341691693291070187e-02, -3.521955285994719104e-02, -7.924789525998988948e-02, -8.829830801457225209e-02, -4.753241734844056154e-02, -5.440883444769523819e-02, 1.221038214909030313e-02, -7.896938782679163715e-02
... 38 more rows
